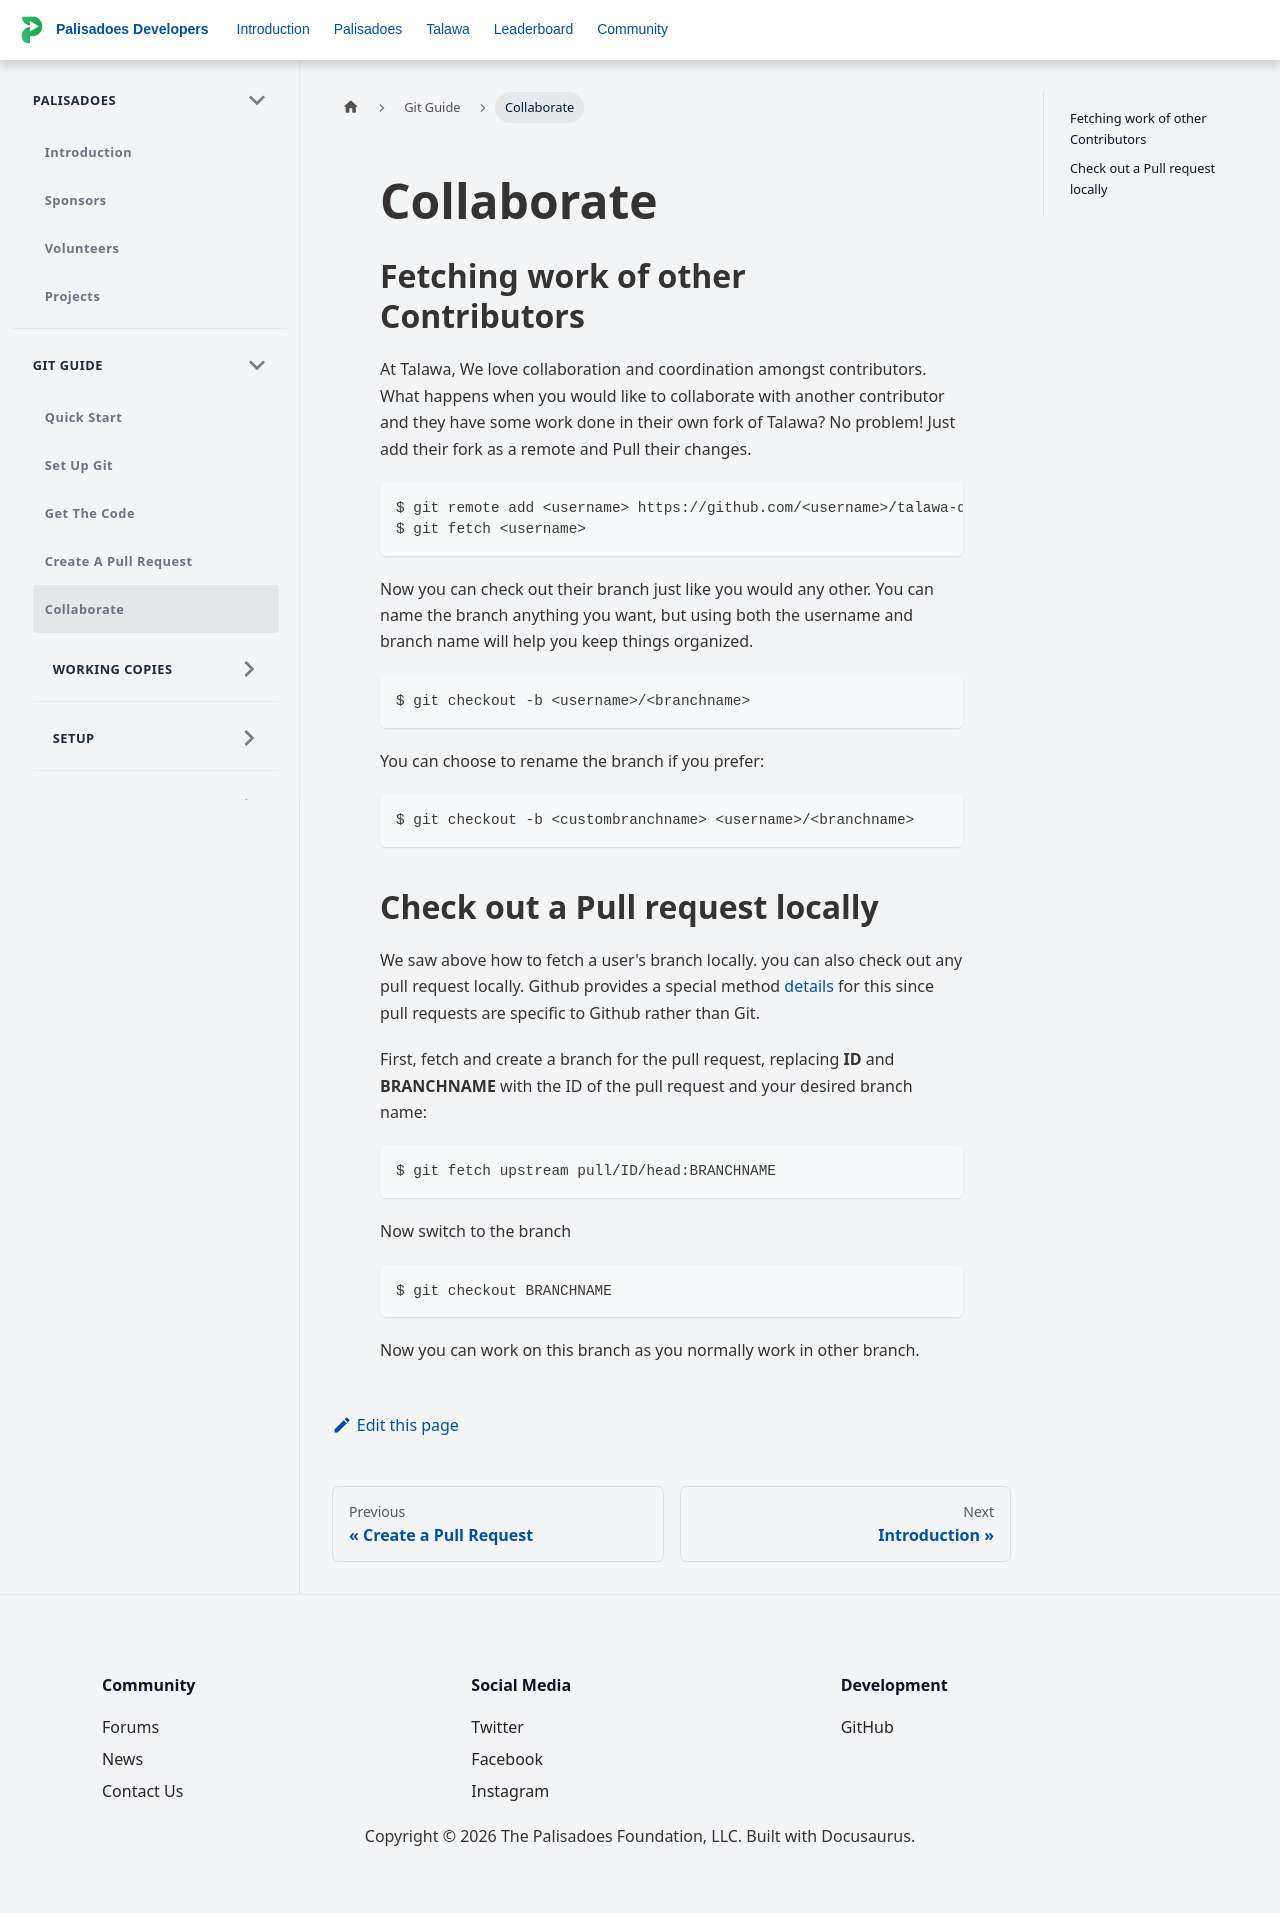

repository: PalisadoesFoundation/developer-docs · page: docs/git-guide/introduction/collaborate/index.html · generator: docusaurus

---
id: collaborate
title: Collaborate
sidebar_position: 5
---

## Fetching work of other Contributors

At Talawa, We love collaboration and coordination amongst contributors. What happens when you would like to collaborate with another contributor and they have some work done in their own fork of Talawa? No problem! Just add their fork as a remote and Pull their changes.

```
$ git remote add <username> https://github.com/<username>/talawa-docs.git
$ git fetch <username>
```

Now you can check out their branch just like you would any other. You can name the branch anything you want, but using both the username and branch name will help you keep things organized.

```
$ git checkout -b <username>/<branchname>
```

You can choose to rename the branch if you prefer:

```
$ git checkout -b <custombranchname> <username>/<branchname>
```

## Check out a Pull request locally

We saw above how to fetch a user's branch locally. you can also check out any pull request locally. Github provides a special method [details](https://docs.github.com/en/pull-requests/collaborating-with-pull-requests/reviewing-changes-in-pull-requests/checking-out-pull-requests-locally) for this since pull requests are specific to Github rather than Git.

First, fetch and create a branch for the pull request, replacing **ID** and **BRANCHNAME** with the ID of the pull request and your desired branch name:

```
$ git fetch upstream pull/ID/head:BRANCHNAME
```

Now switch to the branch

```
$ git checkout BRANCHNAME
```

Now you can work on this branch as you normally work in other branch.
